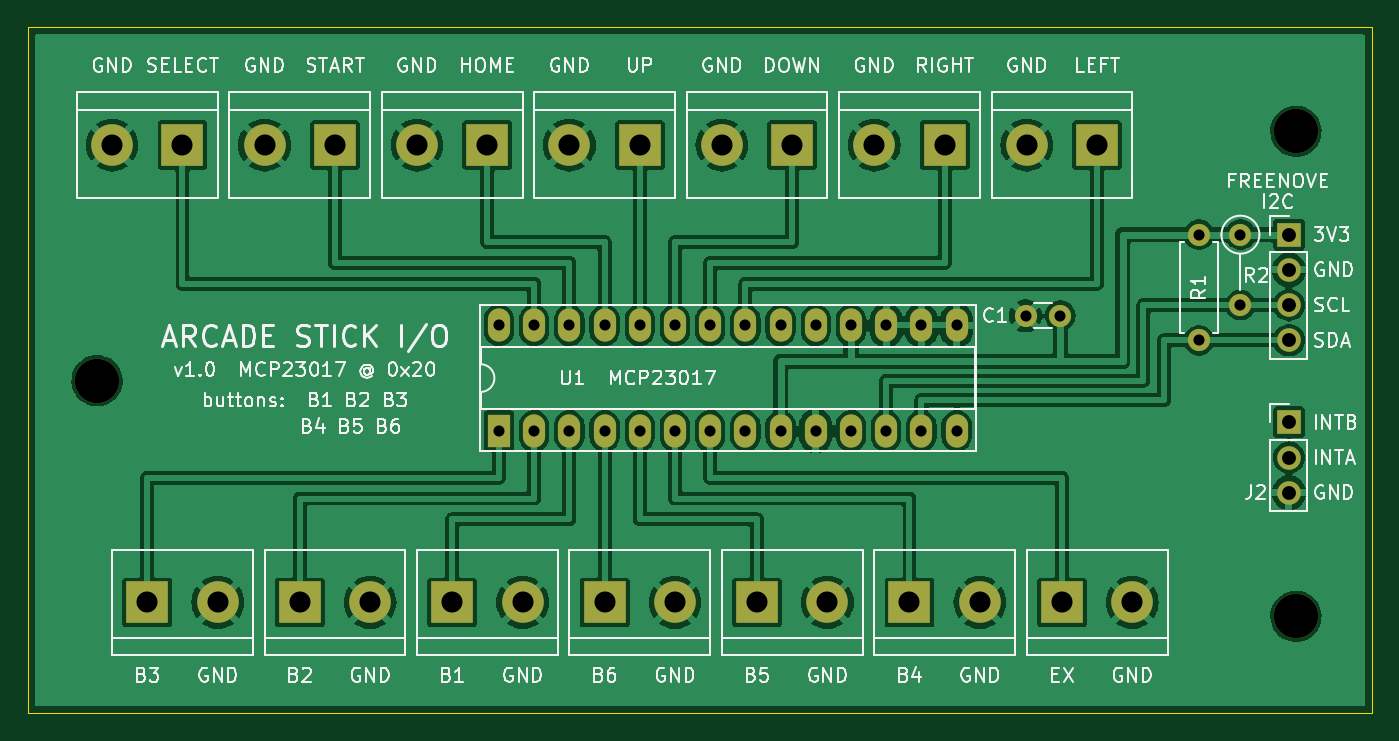
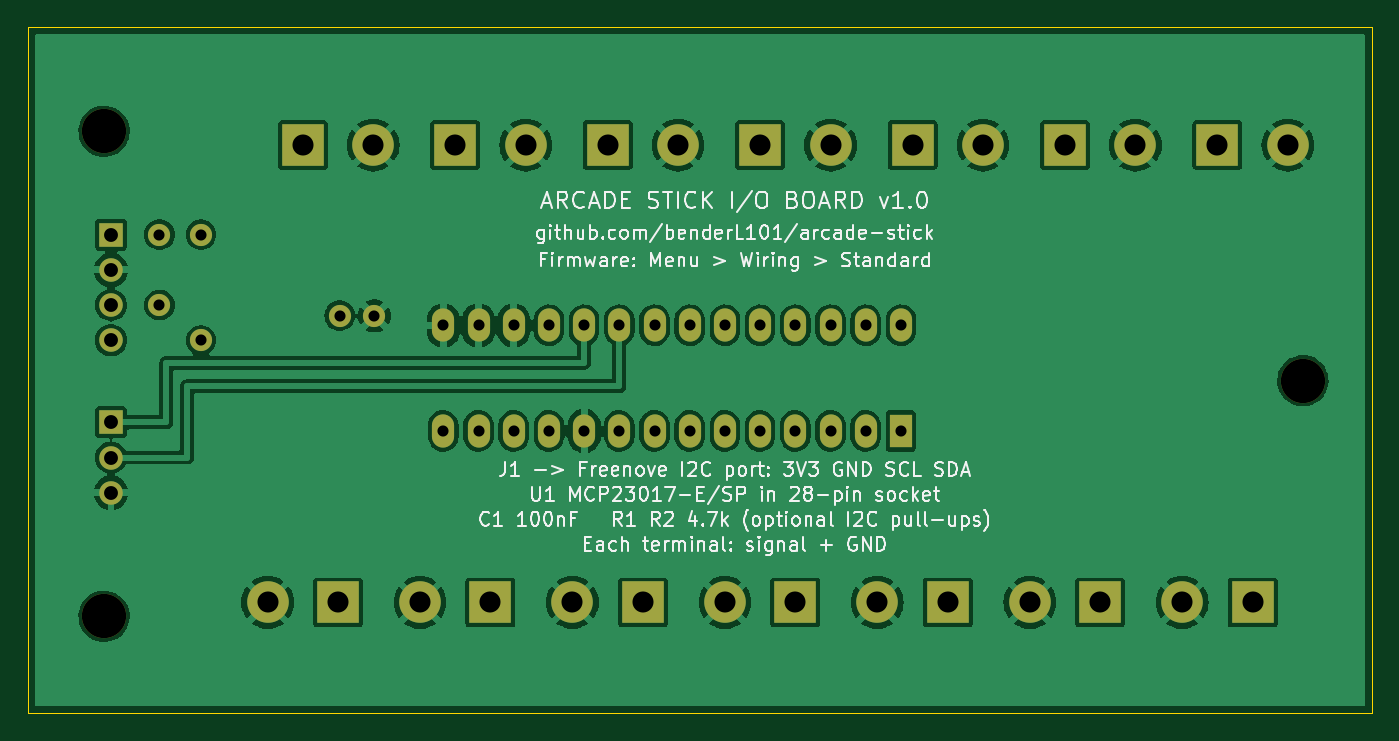
Circuit board: 9 layer files. Board 97.0 x 49.5 mm.
- bottom_copper: arcade_stick_io-B_Cu.gbl (120223 bytes)
- bottom_mask: arcade_stick_io-B_Mask.gbs (3353 bytes)
- bottom_silk: arcade_stick_io-B_Silkscreen.gbo (90145 bytes)
- outline: arcade_stick_io-Edge_Cuts.gm1 (714 bytes)
- top_copper: arcade_stick_io-F_Cu.gtl (151580 bytes)
- top_mask: arcade_stick_io-F_Mask.gts (3353 bytes)
- top_silk: arcade_stick_io-F_Silkscreen.gto (93088 bytes)
- drill: arcade_stick_io-NPTH.drl (395 bytes)
- drill: arcade_stick_io-PTH.drl (1351 bytes)

=== bottom_copper: arcade_stick_io-B_Cu.gbl (120223 bytes, source omitted) ===
=== bottom_mask: arcade_stick_io-B_Mask.gbs ===
G04 #@! TF.GenerationSoftware,KiCad,Pcbnew,7.0.11+dfsg-1build4*
G04 #@! TF.CreationDate,2026-10-27T09:15:59+00:00*
G04 #@! TF.ProjectId,arcade_stick_io,61726361-6465-45f7-9374-69636b5f696f,rev?*
G04 #@! TF.SameCoordinates,Original*
G04 #@! TF.FileFunction,Soldermask,Bot*
G04 #@! TF.FilePolarity,Negative*
%FSLAX46Y46*%
G04 Gerber Fmt 4.6, Leading zero omitted, Abs format (unit mm)*
G04 Created by KiCad (PCBNEW 7.0.11+dfsg-1build4) date 2026-10-27 09:15:59*
%MOMM*%
%LPD*%
G01*
G04 APERTURE LIST*
%ADD10R,3.000000X3.000000*%
%ADD11C,3.000000*%
%ADD12C,3.200000*%
%ADD13C,1.600000*%
%ADD14R,1.700000X1.700000*%
%ADD15O,1.700000X1.700000*%
%ADD16O,1.600000X1.600000*%
%ADD17R,1.600000X2.400000*%
%ADD18O,1.600000X2.400000*%
G04 APERTURE END LIST*
D10*
G04 #@! TO.C,JB5*
X52620000Y-39000000D03*
D11*
X57700000Y-39000000D03*
G04 #@! TD*
D12*
G04 #@! TO.C,H1*
X5000000Y-23000000D03*
G04 #@! TD*
D13*
G04 #@! TO.C,C1*
X74500000Y-18300000D03*
X72000000Y-18300000D03*
G04 #@! TD*
D10*
G04 #@! TO.C,JT7*
X77160000Y-6000000D03*
D11*
X72080000Y-6000000D03*
G04 #@! TD*
D14*
G04 #@! TO.C,J1*
X91000000Y-12460000D03*
D15*
X91000000Y-15000000D03*
X91000000Y-17540000D03*
X91000000Y-20080000D03*
G04 #@! TD*
D10*
G04 #@! TO.C,JT4*
X44160000Y-6000000D03*
D11*
X39080000Y-6000000D03*
G04 #@! TD*
D10*
G04 #@! TO.C,JT2*
X22160000Y-6000000D03*
D11*
X17080000Y-6000000D03*
G04 #@! TD*
D10*
G04 #@! TO.C,JB7*
X74620000Y-39000000D03*
D11*
X79700000Y-39000000D03*
G04 #@! TD*
D10*
G04 #@! TO.C,JT3*
X33159999Y-6000000D03*
D11*
X28079999Y-6000000D03*
G04 #@! TD*
D13*
G04 #@! TO.C,R1*
X84500000Y-12460000D03*
D16*
X84500000Y-20080000D03*
G04 #@! TD*
D10*
G04 #@! TO.C,JB3*
X30620000Y-39000000D03*
D11*
X35700000Y-39000000D03*
G04 #@! TD*
D13*
G04 #@! TO.C,R2*
X87500000Y-12460000D03*
D16*
X87500000Y-17540000D03*
G04 #@! TD*
D10*
G04 #@! TO.C,JB2*
X19620000Y-39000000D03*
D11*
X24700000Y-39000000D03*
G04 #@! TD*
D12*
G04 #@! TO.C,H3*
X91500000Y-40000000D03*
G04 #@! TD*
D10*
G04 #@! TO.C,JT1*
X11160000Y-6000000D03*
D11*
X6080000Y-6000000D03*
G04 #@! TD*
D12*
G04 #@! TO.C,H2*
X91500000Y-5000000D03*
G04 #@! TD*
D10*
G04 #@! TO.C,JT6*
X66160000Y-6000000D03*
D11*
X61080000Y-6000000D03*
G04 #@! TD*
D17*
G04 #@! TO.C,U1*
X34000000Y-26620000D03*
D18*
X36540000Y-26620000D03*
X39080000Y-26620000D03*
X41620000Y-26620000D03*
X44160000Y-26620000D03*
X46700000Y-26620000D03*
X49240000Y-26620000D03*
X51780000Y-26620000D03*
X54320000Y-26620000D03*
X56860000Y-26620000D03*
X59400000Y-26620000D03*
X61940000Y-26620000D03*
X64480000Y-26620000D03*
X67020000Y-26620000D03*
X67020000Y-19000000D03*
X64480000Y-19000000D03*
X61940000Y-19000000D03*
X59400000Y-19000000D03*
X56860000Y-19000000D03*
X54320000Y-19000000D03*
X51780000Y-19000000D03*
X49240000Y-19000000D03*
X46700000Y-19000000D03*
X44160000Y-19000000D03*
X41620000Y-19000000D03*
X39080000Y-19000000D03*
X36540000Y-19000000D03*
X34000000Y-19000000D03*
G04 #@! TD*
D10*
G04 #@! TO.C,JB1*
X8620000Y-39000000D03*
D11*
X13700000Y-39000000D03*
G04 #@! TD*
D10*
G04 #@! TO.C,JB4*
X41620000Y-39000000D03*
D11*
X46700000Y-39000000D03*
G04 #@! TD*
D10*
G04 #@! TO.C,JB6*
X63620000Y-39000000D03*
D11*
X68700000Y-39000000D03*
G04 #@! TD*
D14*
G04 #@! TO.C,J2*
X91000000Y-26000000D03*
D15*
X91000000Y-28540000D03*
X91000000Y-31080000D03*
G04 #@! TD*
D10*
G04 #@! TO.C,JT5*
X55160000Y-6000000D03*
D11*
X50080000Y-6000000D03*
G04 #@! TD*
M02*

=== bottom_silk: arcade_stick_io-B_Silkscreen.gbo (90145 bytes, source omitted) ===
=== outline: arcade_stick_io-Edge_Cuts.gm1 ===
G04 #@! TF.GenerationSoftware,KiCad,Pcbnew,7.0.11+dfsg-1build4*
G04 #@! TF.CreationDate,2026-10-27T09:15:59+00:00*
G04 #@! TF.ProjectId,arcade_stick_io,61726361-6465-45f7-9374-69636b5f696f,rev?*
G04 #@! TF.SameCoordinates,Original*
G04 #@! TF.FileFunction,Profile,NP*
%FSLAX46Y46*%
G04 Gerber Fmt 4.6, Leading zero omitted, Abs format (unit mm)*
G04 Created by KiCad (PCBNEW 7.0.11+dfsg-1build4) date 2026-10-27 09:15:59*
%MOMM*%
%LPD*%
G01*
G04 APERTURE LIST*
G04 #@! TA.AperFunction,Profile*
%ADD10C,0.100000*%
G04 #@! TD*
G04 APERTURE END LIST*
D10*
X0Y-47000000D02*
X0Y2500000D01*
X97000000Y-47000000D02*
X0Y-47000000D01*
X97000000Y2500000D02*
X97000000Y-47000000D01*
X0Y2500000D02*
X97000000Y2500000D01*
M02*

=== top_copper: arcade_stick_io-F_Cu.gtl (151580 bytes, source omitted) ===
=== top_mask: arcade_stick_io-F_Mask.gts ===
G04 #@! TF.GenerationSoftware,KiCad,Pcbnew,7.0.11+dfsg-1build4*
G04 #@! TF.CreationDate,2026-10-27T09:15:59+00:00*
G04 #@! TF.ProjectId,arcade_stick_io,61726361-6465-45f7-9374-69636b5f696f,rev?*
G04 #@! TF.SameCoordinates,Original*
G04 #@! TF.FileFunction,Soldermask,Top*
G04 #@! TF.FilePolarity,Negative*
%FSLAX46Y46*%
G04 Gerber Fmt 4.6, Leading zero omitted, Abs format (unit mm)*
G04 Created by KiCad (PCBNEW 7.0.11+dfsg-1build4) date 2026-10-27 09:15:59*
%MOMM*%
%LPD*%
G01*
G04 APERTURE LIST*
%ADD10R,3.000000X3.000000*%
%ADD11C,3.000000*%
%ADD12C,3.200000*%
%ADD13C,1.600000*%
%ADD14R,1.700000X1.700000*%
%ADD15O,1.700000X1.700000*%
%ADD16O,1.600000X1.600000*%
%ADD17R,1.600000X2.400000*%
%ADD18O,1.600000X2.400000*%
G04 APERTURE END LIST*
D10*
G04 #@! TO.C,JB5*
X52620000Y-39000000D03*
D11*
X57700000Y-39000000D03*
G04 #@! TD*
D12*
G04 #@! TO.C,H1*
X5000000Y-23000000D03*
G04 #@! TD*
D13*
G04 #@! TO.C,C1*
X74500000Y-18300000D03*
X72000000Y-18300000D03*
G04 #@! TD*
D10*
G04 #@! TO.C,JT7*
X77160000Y-6000000D03*
D11*
X72080000Y-6000000D03*
G04 #@! TD*
D14*
G04 #@! TO.C,J1*
X91000000Y-12460000D03*
D15*
X91000000Y-15000000D03*
X91000000Y-17540000D03*
X91000000Y-20080000D03*
G04 #@! TD*
D10*
G04 #@! TO.C,JT4*
X44160000Y-6000000D03*
D11*
X39080000Y-6000000D03*
G04 #@! TD*
D10*
G04 #@! TO.C,JT2*
X22160000Y-6000000D03*
D11*
X17080000Y-6000000D03*
G04 #@! TD*
D10*
G04 #@! TO.C,JB7*
X74620000Y-39000000D03*
D11*
X79700000Y-39000000D03*
G04 #@! TD*
D10*
G04 #@! TO.C,JT3*
X33159999Y-6000000D03*
D11*
X28079999Y-6000000D03*
G04 #@! TD*
D13*
G04 #@! TO.C,R1*
X84500000Y-12460000D03*
D16*
X84500000Y-20080000D03*
G04 #@! TD*
D10*
G04 #@! TO.C,JB3*
X30620000Y-39000000D03*
D11*
X35700000Y-39000000D03*
G04 #@! TD*
D13*
G04 #@! TO.C,R2*
X87500000Y-12460000D03*
D16*
X87500000Y-17540000D03*
G04 #@! TD*
D10*
G04 #@! TO.C,JB2*
X19620000Y-39000000D03*
D11*
X24700000Y-39000000D03*
G04 #@! TD*
D12*
G04 #@! TO.C,H3*
X91500000Y-40000000D03*
G04 #@! TD*
D10*
G04 #@! TO.C,JT1*
X11160000Y-6000000D03*
D11*
X6080000Y-6000000D03*
G04 #@! TD*
D12*
G04 #@! TO.C,H2*
X91500000Y-5000000D03*
G04 #@! TD*
D10*
G04 #@! TO.C,JT6*
X66160000Y-6000000D03*
D11*
X61080000Y-6000000D03*
G04 #@! TD*
D17*
G04 #@! TO.C,U1*
X34000000Y-26620000D03*
D18*
X36540000Y-26620000D03*
X39080000Y-26620000D03*
X41620000Y-26620000D03*
X44160000Y-26620000D03*
X46700000Y-26620000D03*
X49240000Y-26620000D03*
X51780000Y-26620000D03*
X54320000Y-26620000D03*
X56860000Y-26620000D03*
X59400000Y-26620000D03*
X61940000Y-26620000D03*
X64480000Y-26620000D03*
X67020000Y-26620000D03*
X67020000Y-19000000D03*
X64480000Y-19000000D03*
X61940000Y-19000000D03*
X59400000Y-19000000D03*
X56860000Y-19000000D03*
X54320000Y-19000000D03*
X51780000Y-19000000D03*
X49240000Y-19000000D03*
X46700000Y-19000000D03*
X44160000Y-19000000D03*
X41620000Y-19000000D03*
X39080000Y-19000000D03*
X36540000Y-19000000D03*
X34000000Y-19000000D03*
G04 #@! TD*
D10*
G04 #@! TO.C,JB1*
X8620000Y-39000000D03*
D11*
X13700000Y-39000000D03*
G04 #@! TD*
D10*
G04 #@! TO.C,JB4*
X41620000Y-39000000D03*
D11*
X46700000Y-39000000D03*
G04 #@! TD*
D10*
G04 #@! TO.C,JB6*
X63620000Y-39000000D03*
D11*
X68700000Y-39000000D03*
G04 #@! TD*
D14*
G04 #@! TO.C,J2*
X91000000Y-26000000D03*
D15*
X91000000Y-28540000D03*
X91000000Y-31080000D03*
G04 #@! TD*
D10*
G04 #@! TO.C,JT5*
X55160000Y-6000000D03*
D11*
X50080000Y-6000000D03*
G04 #@! TD*
M02*

=== top_silk: arcade_stick_io-F_Silkscreen.gto (93088 bytes, source omitted) ===
=== drill: arcade_stick_io-NPTH.drl ===
M48
; DRILL file {KiCad 7.0.11+dfsg-1build4} date Tue Oct 27 09:15:59 2026
; FORMAT={-:-/ absolute / metric / decimal}
; #@! TF.CreationDate,2026-10-27T09:15:59+00:00
; #@! TF.GenerationSoftware,Kicad,Pcbnew,7.0.11+dfsg-1build4
; #@! TF.FileFunction,NonPlated,1,2,NPTH
FMAT,2
METRIC
; #@! TA.AperFunction,NonPlated,NPTH,ComponentDrill
T1C3.200
%
G90
G05
T1
X5.0Y-23.0
X91.5Y-5.0
X91.5Y-40.0
M30

=== drill: arcade_stick_io-PTH.drl ===
M48
; DRILL file {KiCad 7.0.11+dfsg-1build4} date Tue Oct 27 09:15:59 2026
; FORMAT={-:-/ absolute / metric / decimal}
; #@! TF.CreationDate,2026-10-27T09:15:59+00:00
; #@! TF.GenerationSoftware,Kicad,Pcbnew,7.0.11+dfsg-1build4
; #@! TF.FileFunction,Plated,1,2,PTH
FMAT,2
METRIC
; #@! TA.AperFunction,Plated,PTH,ComponentDrill
T1C0.800
; #@! TA.AperFunction,Plated,PTH,ComponentDrill
T2C1.000
; #@! TA.AperFunction,Plated,PTH,ComponentDrill
T3C1.520
%
G90
G05
T1
X34.0Y-19.0
X34.0Y-26.62
X36.54Y-19.0
X36.54Y-26.62
X39.08Y-19.0
X39.08Y-26.62
X41.62Y-19.0
X41.62Y-26.62
X44.16Y-19.0
X44.16Y-26.62
X46.7Y-19.0
X46.7Y-26.62
X49.24Y-19.0
X49.24Y-26.62
X51.78Y-19.0
X51.78Y-26.62
X54.32Y-19.0
X54.32Y-26.62
X56.86Y-19.0
X56.86Y-26.62
X59.4Y-19.0
X59.4Y-26.62
X61.94Y-19.0
X61.94Y-26.62
X64.48Y-19.0
X64.48Y-26.62
X67.02Y-19.0
X67.02Y-26.62
X72.0Y-18.3
X74.5Y-18.3
X84.5Y-12.46
X84.5Y-20.08
X87.5Y-12.46
X87.5Y-17.54
T2
X91.0Y-12.46
X91.0Y-15.0
X91.0Y-17.54
X91.0Y-20.08
X91.0Y-26.0
X91.0Y-28.54
X91.0Y-31.08
T3
X6.08Y-6.0
X8.62Y-39.0
X11.16Y-6.0
X13.7Y-39.0
X17.08Y-6.0
X19.62Y-39.0
X22.16Y-6.0
X24.7Y-39.0
X28.08Y-6.0
X30.62Y-39.0
X33.16Y-6.0
X35.7Y-39.0
X39.08Y-6.0
X41.62Y-39.0
X44.16Y-6.0
X46.7Y-39.0
X50.08Y-6.0
X52.62Y-39.0
X55.16Y-6.0
X57.7Y-39.0
X61.08Y-6.0
X63.62Y-39.0
X66.16Y-6.0
X68.7Y-39.0
X72.08Y-6.0
X74.62Y-39.0
X77.16Y-6.0
X79.7Y-39.0
M30
